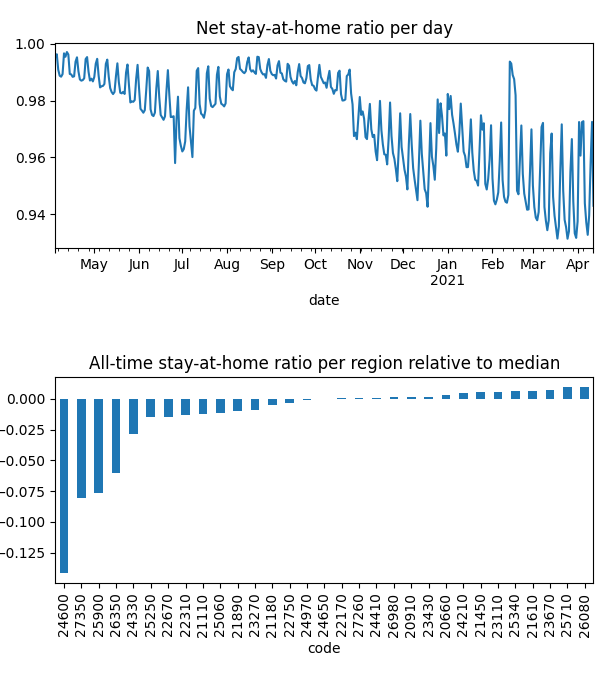

Source data for this figure (header and first rows):
date, code, km, stay, weight, visit
2020-04-04, 20660, 1.932, 0.9993, 7.179703336228858e-05, 0.00998
2020-04-04, 20910, 1.929, 0.9993, 5.129556997985852e-05, 0.004992
2020-04-04, 21110, 2.137, 0.9985, 8.988591641863181e-05, 0.02288
2020-04-04, 21180, 2.064, 0.9962, 0.0001763, 0.006046
2020-04-04, 21450, , 1.0, 8.87281763879292e-05, 0.0
2020-04-04, 21610, 1.926, 0.9998, 0.0002961, 0.008244
2020-04-04, 21890, 1.932, 0.9973, 0.0001039, 0.00963
2020-04-04, 22170, 1.921, 0.9993, 0.0001173, 0.0
2020-04-04, 22310, 2.008, 0.9974, 9.162874728513508e-05, 0.03254
2020-04-04, 22670, 1.942, 0.991, 0.000162, 0.01952
2020-04-04, 22750, 1.923, 0.999, 0.0001873, 0.0
2020-04-04, 23110, 1.93, 1, 5.6901036403478854e-05, 7.30752914684504e-05
2020-04-04, 23270, 2.218, 0.9973, 0.0001954, 0.01752
2020-04-04, 23430, 2.034, 0.9988, 0.0001046, 0.02258
2020-04-04, 23670, , 1.0, 0.0001149, 0.0
2020-04-04, 24210, , 1.0, 6.477720819873667e-05, 0.0
2020-04-04, 24330, 2.526, 0.9932, 7.405651960897694e-05, 0.02439
2020-04-04, 24410, 1.93, 0.9994, 7.554902344465562e-05, 0.0
2020-04-04, 24600, 2.848, 0.9662, 0.0001657, 0.297
2020-04-04, 24650, 2.028, 0.9965, 0.0001432, 0.0
2020-04-04, 24970, 1.928, 0.9984, 0.0001164, 0.008186
2020-04-04, 25060, 3.889, 0.999, 8.055341523661034e-05, 0.01791
2020-04-04, 25250, 2.066, 0.9979, 0.0001201, 0.03784
2020-04-04, 25340, , 1.0, 0.000107, 0.0
2020-04-04, 25710, , 1.0, 3.887785194690337e-05, 0.0
2020-04-04, 25900, 2.388, 0.9735, 8.520841486156436e-05, 0.2035
2020-04-04, 26080, , 1.0, 8.435913040276336e-07, 0.0
2020-04-04, 26350, 2.106, 0.9848, 7.126352072372206e-05, 0.118
2020-04-04, 26980, 5.283, 0.9987, 9.794933816505273e-05, 0.007526
2020-04-04, 27260, 1.928, 0.9993, 0.0002668, 0.0
2020-04-04, 27350, 2.091, 0.9793, 6.462654292059982e-05, 0.1316
2020-04-05, 20660, , 1.0, 7.158554931428679e-05, 0.0
2020-04-05, 20910, 3.363, 0.9992, 5.0777379380448686e-05, 0.004678
2020-04-05, 21110, 3.538, 0.9982, 9.016750135883381e-05, 0.009828
2020-04-05, 21180, 2.489, 0.9993, 0.0001742, 0.0
2020-04-05, 21450, , 1.0, 8.669678720233283e-05, 0.0
2020-04-05, 21610, 1.926, 0.9997, 0.0002913, 0.004635
2020-04-05, 21890, 8.636, 0.9994, 0.0001039, 0.0
2020-04-05, 22170, , 1.0, 0.0001144, 0.0
2020-04-05, 22310, 2.625, 0.9974, 9.227055282569909e-05, 0.02134
2020-04-05, 22670, 1.926, 0.9943, 0.0001596, 0.02377
2020-04-05, 22750, , 1.0, 0.0001834, 0.0
2020-04-05, 23110, 1.93, 1, 5.605789169267085e-05, 8.265980410591386e-05
2020-04-05, 23270, 2.137, 0.9991, 0.0001929, 0.01592
2020-04-05, 23430, 1.926, 0.9994, 0.0001037, 0.003667
2020-04-05, 23670, , 1.0, 0.0001132, 0.0
2020-04-05, 24210, , 1.0, 6.485160756827308e-05, 0.0
2020-04-05, 24330, 4.053, 0.9945, 7.384649240823249e-05, 0.02544
2020-04-05, 24410, , 1.0, 7.416577214009094e-05, 0.0
2020-04-05, 24600, 2.544, 0.9684, 0.000164, 0.497
2020-04-05, 24650, 1.933, 0.9988, 0.0001403, 0.0
2020-04-05, 24970, , 1.0, 0.0001165, 0.0
2020-04-05, 25060, 4.773, 0.998, 8.008917138300196e-05, 0.01244
2020-04-05, 25250, 4.639, 0.9963, 0.0001197, 0.007429
2020-04-05, 25340, , 1.0, 0.000104, 0.0
2020-04-05, 25710, , 1.0, 3.887986097514861e-05, 0.0
2020-04-05, 25900, 2.853, 0.974, 8.562104704989351e-05, 0.1921
2020-04-05, 26080, , 1.0, 8.704207234773616e-07, 0.0
2020-04-05, 26350, 2.535, 0.9858, 7.171618569013012e-05, 0.09771
2020-04-05, 26980, 1.93, 0.9992, 9.757145170906667e-05, 0.0
... 11,534 more rows
